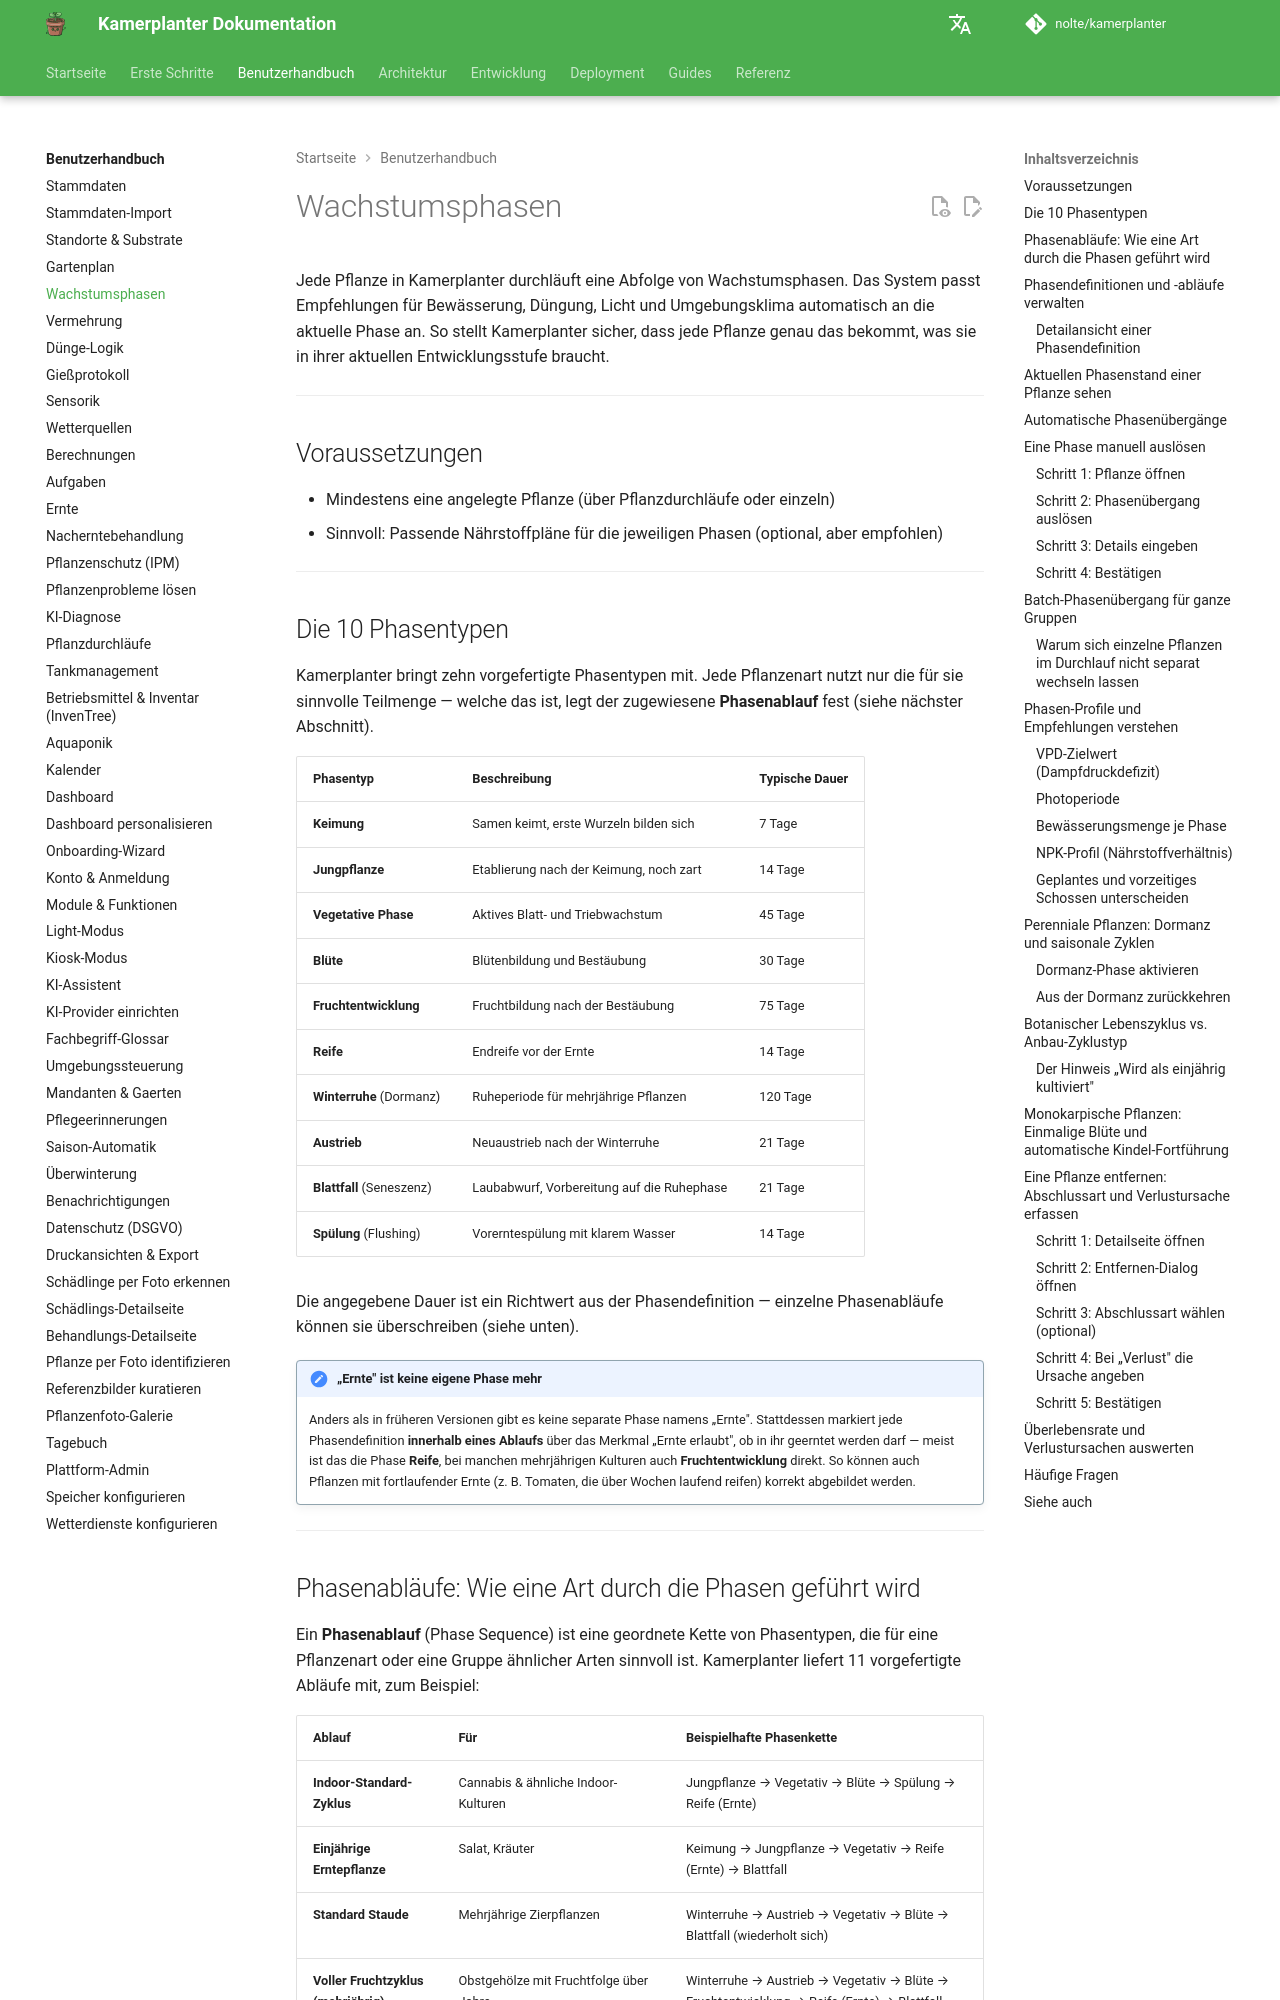

repository: nolte/kamerplanter · page: user-guide/growth-phases/index.html · generator: mkdocs

# Wachstumsphasen

Jede Pflanze in Kamerplanter durchläuft eine Abfolge von Wachstumsphasen. Das System passt Empfehlungen für Bewässerung, Düngung, Licht und Umgebungsklima automatisch an die aktuelle Phase an. So stellt Kamerplanter sicher, dass jede Pflanze genau das bekommt, was sie in ihrer aktuellen Entwicklungsstufe braucht.

---

## Voraussetzungen

- Mindestens eine angelegte Pflanze (über Pflanzdurchläufe oder einzeln)
- Sinnvoll: Passende Nährstoffpläne für die jeweiligen Phasen (optional, aber empfohlen)

---

## Die 10 Phasentypen

Kamerplanter bringt zehn vorgefertigte Phasentypen mit. Jede Pflanzenart nutzt nur die für sie sinnvolle Teilmenge — welche das ist, legt der zugewiesene **Phasenablauf** fest (siehe nächster Abschnitt).

<!-- Quelle: src/backend/app/migrations/seed_data/phase_sequences.yaml (phase_definitions) -->

| Phasentyp | Beschreibung | Typische Dauer |
|-----------|-------------|----------------|
| **Keimung** | Samen keimt, erste Wurzeln bilden sich | 7 Tage |
| **Jungpflanze** | Etablierung nach der Keimung, noch zart | 14 Tage |
| **Vegetative Phase** | Aktives Blatt- und Triebwachstum | 45 Tage |
| **Blüte** | Blütenbildung und Bestäubung | 30 Tage |
| **Fruchtentwicklung** | Fruchtbildung nach der Bestäubung | 75 Tage |
| **Reife** | Endreife vor der Ernte | 14 Tage |
| **Winterruhe** (Dormanz) | Ruheperiode für mehrjährige Pflanzen | 120 Tage |
| **Austrieb** | Neuaustrieb nach der Winterruhe | 21 Tage |
| **Blattfall** (Seneszenz) | Laubabwurf, Vorbereitung auf die Ruhephase | 21 Tage |
| **Spülung** (Flushing) | Vorerntespülung mit klarem Wasser | 14 Tage |

Die angegebene Dauer ist ein Richtwert aus der Phasendefinition — einzelne Phasenabläufe können sie überschreiben (siehe unten).

!!! note "„Ernte" ist keine eigene Phase mehr"
    Anders als in früheren Versionen gibt es keine separate Phase namens „Ernte". Stattdessen markiert jede Phasendefinition **innerhalb eines Ablaufs** über das Merkmal „Ernte erlaubt", ob in ihr geerntet werden darf — meist ist das die Phase **Reife**, bei manchen mehrjährigen Kulturen auch **Fruchtentwicklung** direkt. So können auch Pflanzen mit fortlaufender Ernte (z. B. Tomaten, die über Wochen laufend reifen) korrekt abgebildet werden.

---
